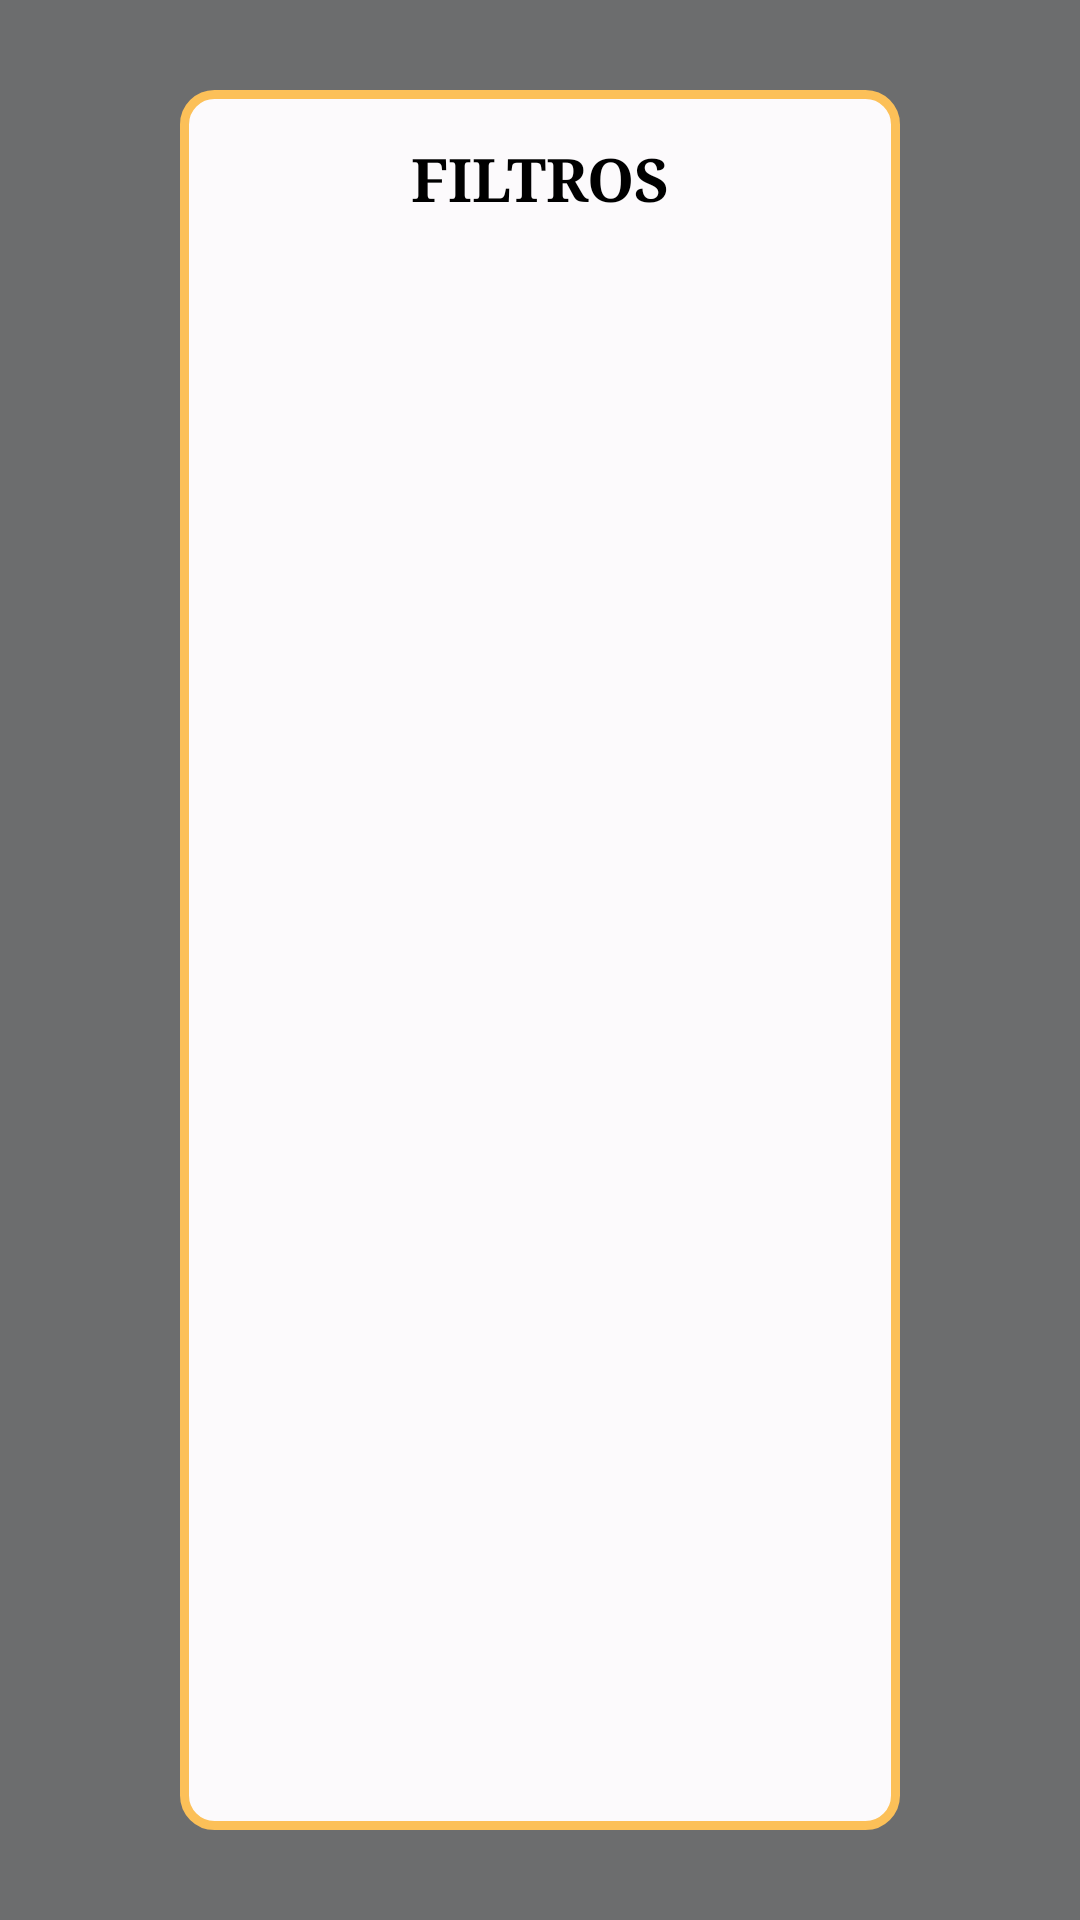

The Android layout XML behind this screen, and the referenced resources:
<!-- AndroidManifest.xml: application theme AppTheme -->
<!-- res/layout/popup_filtros.xml -->
<?xml version="1.0" encoding="utf-8"?>
<android.support.constraint.ConstraintLayout xmlns:android="http://schemas.android.com/apk/res/android"
    xmlns:app="http://schemas.android.com/apk/res-auto"
    android:layout_width="fill_parent"
    android:layout_height="fill_parent"
    android:background="@color/colorExteriorPopup">

    <android.support.constraint.ConstraintLayout xmlns:android="http://schemas.android.com/apk/res/android"
        xmlns:app="http://schemas.android.com/apk/res-auto"
        android:layout_width="match_parent"
        android:layout_height="match_parent"
        android:layout_marginLeft="@dimen/margen_popup_h"
        android:layout_marginTop="@dimen/margen_popup_v"
        android:layout_marginRight="@dimen/margen_popup_h"
        android:layout_marginBottom="@dimen/margen_popup_v"
        android:background="@drawable/contenedor_popup_filtro">

        <ImageButton
            android:id="@+id/btn_cerrar"
            style="@style/BotonEsquinaBase"
            android:contentDescription="@string/cerrar"
            android:src="@drawable/base_cerrar"
            app:layout_constraintEnd_toEndOf="parent"
            app:layout_constraintTop_toTopOf="parent" />

        <TextView
            android:id="@+id/textView"
            android:layout_width="wrap_content"
            android:layout_height="wrap_content"
            android:layout_marginTop="16dp"
            android:text="@string/titulo_filtros"
            android:textSize="@dimen/titulo_panel_filtros"
            android:textStyle="bold"
            app:layout_constraintEnd_toEndOf="parent"
            app:layout_constraintStart_toStartOf="parent"
            app:layout_constraintTop_toTopOf="parent" />

        <ExpandableListView
            android:id="@+id/lista_filtros_clasificaciones"
            android:layout_width="wrap_content"
            android:layout_height="0dp"
            android:layout_marginStart="16dp"
            android:layout_marginLeft="16dp"
            android:layout_marginTop="16dp"
            android:layout_marginEnd="16dp"
            android:layout_marginRight="16dp"
            android:layout_marginBottom="16dp"
            android:childDivider="@android:color/transparent"
            android:divider="@android:color/transparent"
            android:dividerHeight="@dimen/separacion_item_lista"
            app:layout_constraintBottom_toBottomOf="parent"
            app:layout_constraintEnd_toEndOf="parent"
            app:layout_constraintStart_toStartOf="parent"
            app:layout_constraintTop_toBottomOf="@id/textView" />

    </android.support.constraint.ConstraintLayout>
</android.support.constraint.ConstraintLayout>
<!-- resources referenced by this layout -->
<resources>
  <color name="colorExteriorPopup">#990E0F11</color>
  <dimen name="margen_popup_h">60dp</dimen>
  <dimen name="margen_popup_v">30dp</dimen>
  <dimen name="separacion_item_lista">8.0dp</dimen>
  <dimen name="titulo_panel_filtros">20dp</dimen>
  <!-- drawable contenedor_popup_filtro (drawable) -->
  <?xml version="1.0" encoding="UTF-8"?>
  <shape xmlns:android="http://schemas.android.com/apk/res/android">
      <solid android:color="@color/colorFondoPopupFiltro"/>
      <stroke android:width="3dp" android:color="@color/colorBordePopupFiltro" />
      <corners android:radius="10dp"/>
      <padding android:left="0dp" android:top="0dp" android:right="0dp" android:bottom="0dp" />
  </shape>
  <string name="cerrar">CERRAR</string>
  <string name="titulo_filtros">FILTROS</string>
  <style name="BotonEsquinaBase">
          <item name="android:clickable">true</item>
          <item name="android:focusable">true</item>
          <item name="android:layout_width">@dimen/boton_base_layout</item>
          <item name="android:layout_height">@dimen/boton_base_layout</item>
          <item name="android:adjustViewBounds">true</item>
          <item name="android:scaleType">fitXY</item>
          <item name="android:background">@android:color/transparent</item>
          <item name="android:tint">@color/colorIconoBase</item>
          <item name="android:layout_margin">@dimen/boton_base_layout_margen</item>
      </style>
  <style name="AppTheme" parent="BaseAppTheme">
          <item name="android:textSize">@dimen/texto_general</item>
          <item name="android:textColor">@android:color/black</item>
          <item name="android:textAllCaps">true</item>
      </style>
  <color name="colorFondoPopupFiltro">#FCFAFC</color>
  <color name="colorBordePopupFiltro">#FCC058</color>
  <dimen name="boton_base_layout">28dp</dimen>
  <color name="colorIconoBase">#0E0F11</color>
  <dimen name="boton_base_layout_margen">5dp</dimen>
  <style name="BaseAppTheme" parent="Base.Theme.AppCompat.Light">
          <item name="colorPrimary">@color/colorPrimary</item>
          <item name="colorPrimaryDark">@color/colorPrimaryDark</item>
          <item name="colorAccent">@color/colorAccent</item>
          <item name="android:typeface">serif</item>
      </style>
  <dimen name="texto_general">18dp</dimen>
  <color name="colorPrimary">#FCC058</color>
  <color name="colorPrimaryDark">#303F9F</color>
  <color name="colorAccent">#8E5572</color>
</resources>
